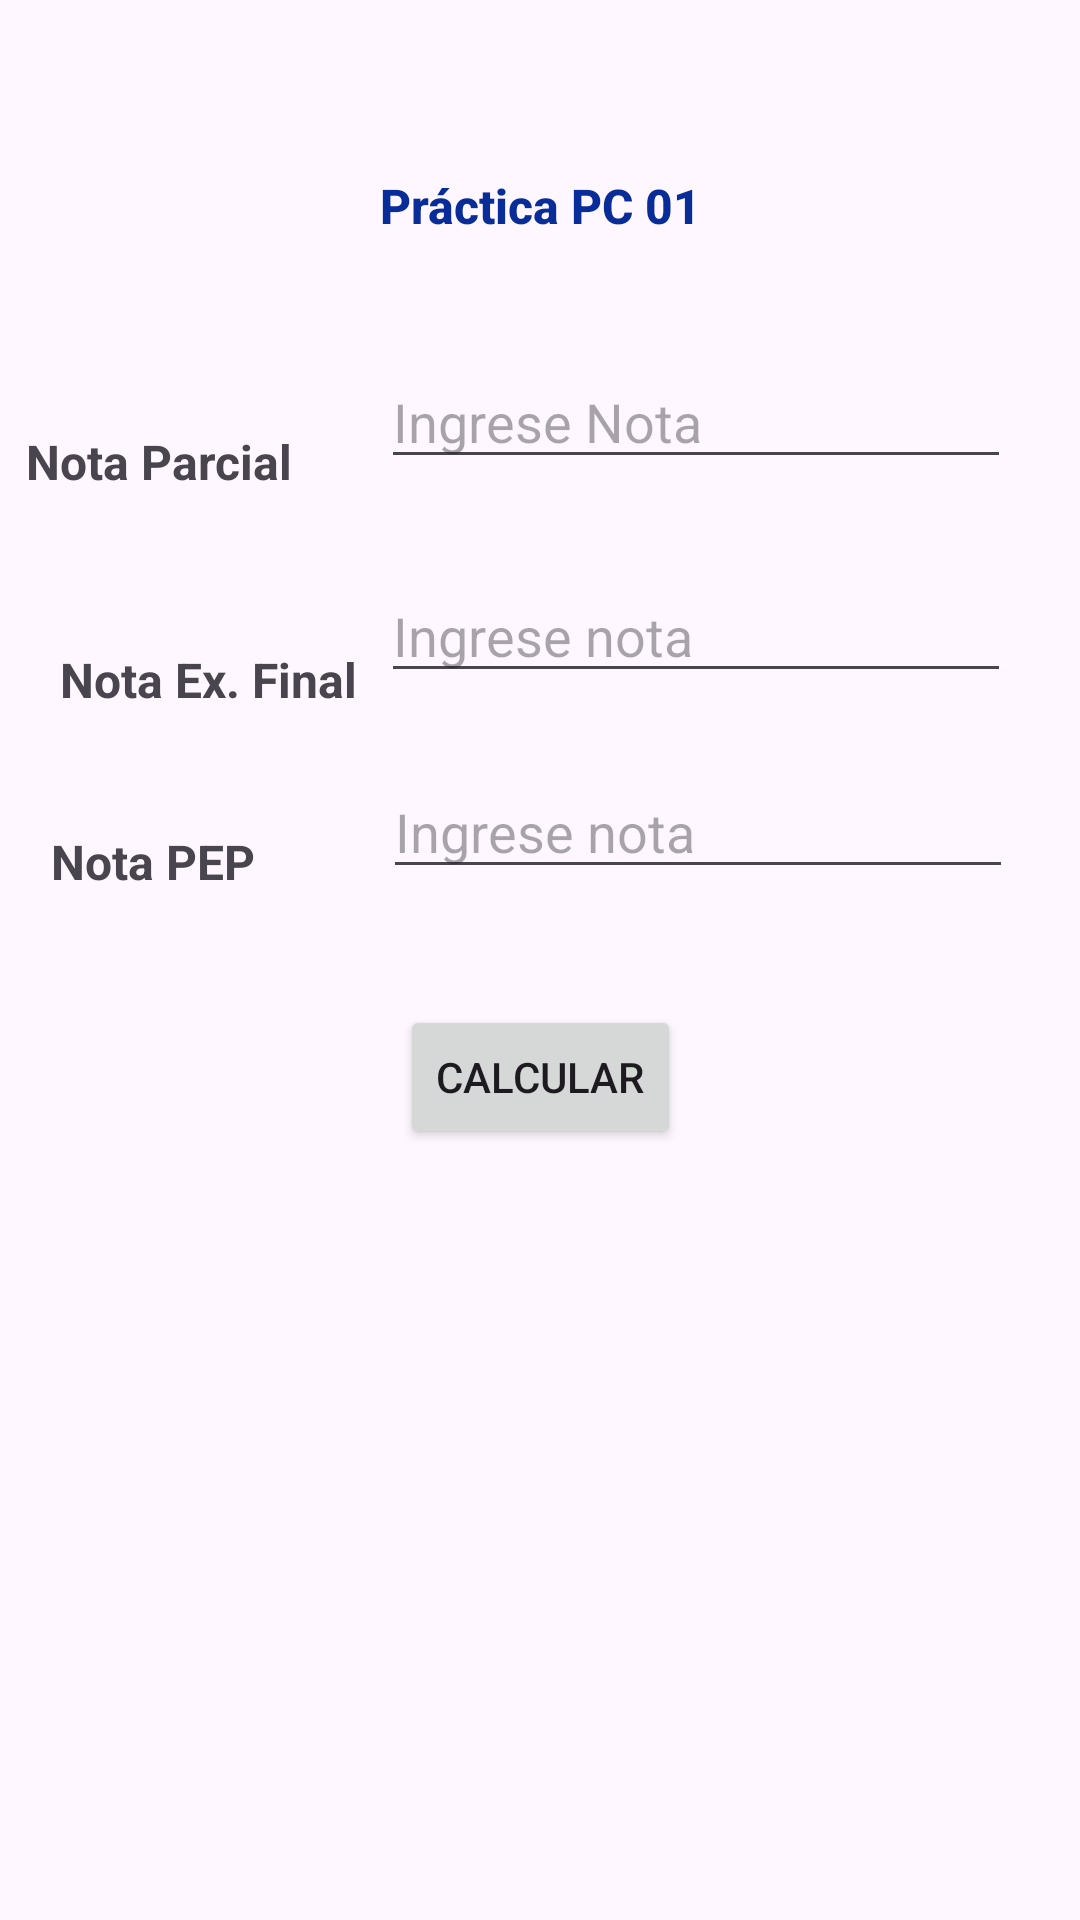

Reconstruct the res/layout file that produces this screen, plus the resources it refers to.
<!-- AndroidManifest.xml: application theme Theme.PracticaPC1 -->
<!-- res/layout/activity_main.xml -->
<?xml version="1.0" encoding="utf-8"?>
<androidx.constraintlayout.widget.ConstraintLayout xmlns:android="http://schemas.android.com/apk/res/android"
    xmlns:app="http://schemas.android.com/apk/res-auto"
    xmlns:tools="http://schemas.android.com/tools"
    android:id="@+id/main"
    android:layout_width="match_parent"
    android:layout_height="match_parent"
    tools:context=".MainActivity">

    <TextView
        android:id="@+id/textView"
        android:layout_width="wrap_content"
        android:layout_height="wrap_content"
        android:text="Práctica PC 01"
        android:textAppearance="@style/TextAppearance.AppCompat.Body2"
        android:textColor="#092D98"
        android:textSize="16sp"
        android:textStyle="bold"
        app:layout_constraintBottom_toBottomOf="parent"
        app:layout_constraintEnd_toEndOf="parent"
        app:layout_constraintHorizontal_bias="0.501"
        app:layout_constraintStart_toStartOf="parent"
        app:layout_constraintTop_toTopOf="parent"
        app:layout_constraintVertical_bias="0.093" />

    <TextView
        android:id="@+id/text_1"
        android:layout_width="wrap_content"
        android:layout_height="wrap_content"
        android:text="@string/number1"
        android:textSize="16sp"
        android:textStyle="bold"
        app:layout_constraintBottom_toBottomOf="parent"
        app:layout_constraintEnd_toStartOf="@+id/nota1input"
        app:layout_constraintHorizontal_bias="0.228"
        app:layout_constraintStart_toStartOf="parent"
        app:layout_constraintTop_toTopOf="parent"
        app:layout_constraintVertical_bias="0.231" />

    <TextView
        android:id="@+id/text_2"
        android:layout_width="wrap_content"
        android:layout_height="wrap_content"
        android:layout_marginStart="20dp"
        android:text="@string/number2"
        android:textSize="16sp"
        android:textStyle="bold"
        app:layout_constraintBottom_toBottomOf="parent"
        app:layout_constraintStart_toStartOf="parent"
        app:layout_constraintTop_toTopOf="parent"
        app:layout_constraintVertical_bias="0.349" />

    <EditText
        android:id="@+id/nota1input"
        android:layout_width="wrap_content"
        android:layout_height="wrap_content"
        android:ems="10"
        android:hint="Ingrese Nota"
        android:inputType="numberDecimal"
        android:textAlignment="textStart"
        android:textColor="#3F51B5"
        app:layout_constraintBottom_toBottomOf="parent"
        app:layout_constraintEnd_toEndOf="parent"
        app:layout_constraintHorizontal_bias="0.846"
        app:layout_constraintStart_toStartOf="parent"
        app:layout_constraintTop_toBottomOf="@+id/textView"
        app:layout_constraintVertical_bias="0.075" />

    <EditText
        android:id="@+id/nota2input"
        android:layout_width="wrap_content"
        android:layout_height="wrap_content"
        android:layout_marginBottom="168dp"
        android:ems="10"
        android:hint="Ingrese nota"
        android:inputType="numberDecimal"
        app:layout_constraintBottom_toBottomOf="parent"
        app:layout_constraintEnd_toEndOf="parent"
        app:layout_constraintHorizontal_bias="0.846"
        app:layout_constraintStart_toStartOf="parent"
        app:layout_constraintTop_toBottomOf="@+id/textView"
        app:layout_constraintVertical_bias="0.314" />

    <Button
        android:id="@+id/btn_CalcularNota"
        android:layout_width="wrap_content"
        android:layout_height="wrap_content"
        android:text="@string/calcular_notas"
        android:onClick="CalcularPromedio"
        app:layout_constraintBottom_toBottomOf="parent"
        app:layout_constraintEnd_toEndOf="parent"
        app:layout_constraintStart_toStartOf="parent"
        app:layout_constraintTop_toTopOf="parent"
        app:layout_constraintVertical_bias="0.566"
        />

    <TextView
        android:id="@+id/text_3"
        android:layout_width="wrap_content"
        android:layout_height="wrap_content"
        android:text="@string/number3"
        android:textAlignment="textStart"
        android:textSize="16sp"
        android:textStyle="bold"
        app:layout_constraintBottom_toBottomOf="parent"
        app:layout_constraintEnd_toEndOf="parent"
        app:layout_constraintHorizontal_bias="0.058"
        app:layout_constraintStart_toStartOf="parent"
        app:layout_constraintTop_toBottomOf="@+id/text_2"
        app:layout_constraintVertical_bias="0.102" />

    <EditText
        android:id="@+id/nota3input"
        android:layout_width="wrap_content"
        android:layout_height="wrap_content"
        android:layout_marginTop="24dp"
        android:ems="10"
        android:hint="Ingrese nota"
        android:inputType="numberDecimal"
        app:layout_constraintBottom_toBottomOf="parent"
        app:layout_constraintEnd_toEndOf="parent"
        app:layout_constraintHorizontal_bias="0.85"
        app:layout_constraintStart_toStartOf="parent"
        app:layout_constraintTop_toBottomOf="@+id/nota2input"
        app:layout_constraintVertical_bias="0.0" />
</androidx.constraintlayout.widget.ConstraintLayout>
<!-- resources referenced by this layout -->
<resources>
  <string name="calcular_notas">Calcular</string>
  <string name="number1">Nota Parcial</string>
  <string name="number2">Nota Ex. Final</string>
  <string name="number3">Nota PEP</string>
  <style name="Theme.PracticaPC1" parent="Base.Theme.PracticaPC1" />
  <style name="Base.Theme.PracticaPC1" parent="Theme.Material3.DayNight.NoActionBar">
          
          
      </style>
</resources>
